10-way image classification set "rvlcdip_preprocessed1" from GitHub (MariamAnwer820/Document-Image-Classification); label vocabulary: ADVE, email, form, letter, memo, news, note, report, resume, scientific document.

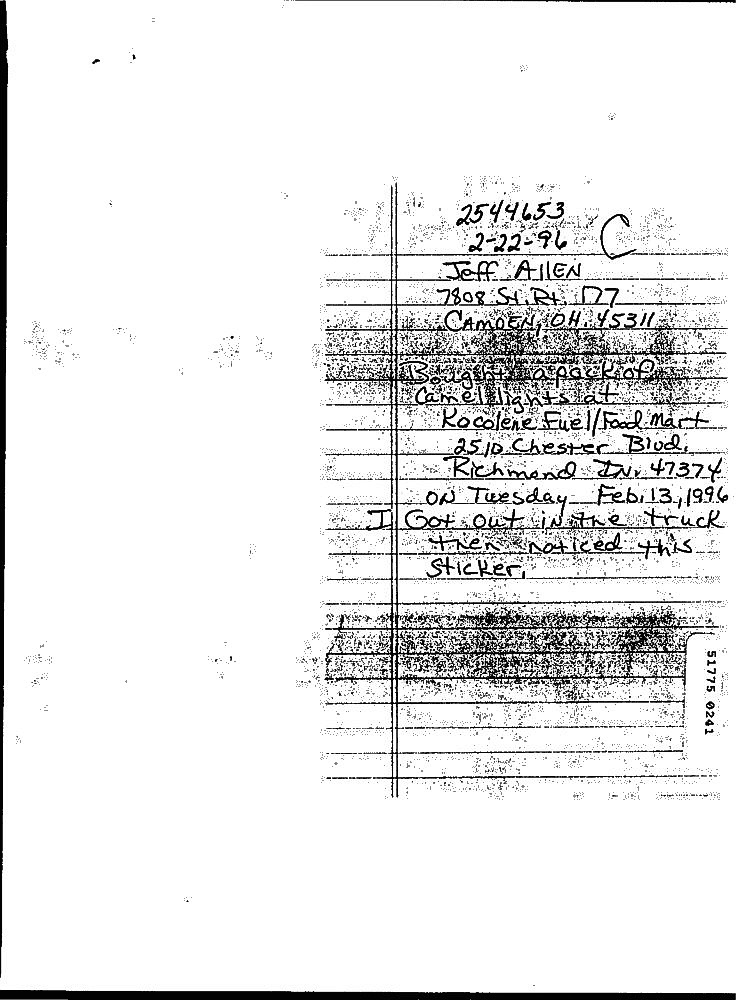
Label: note

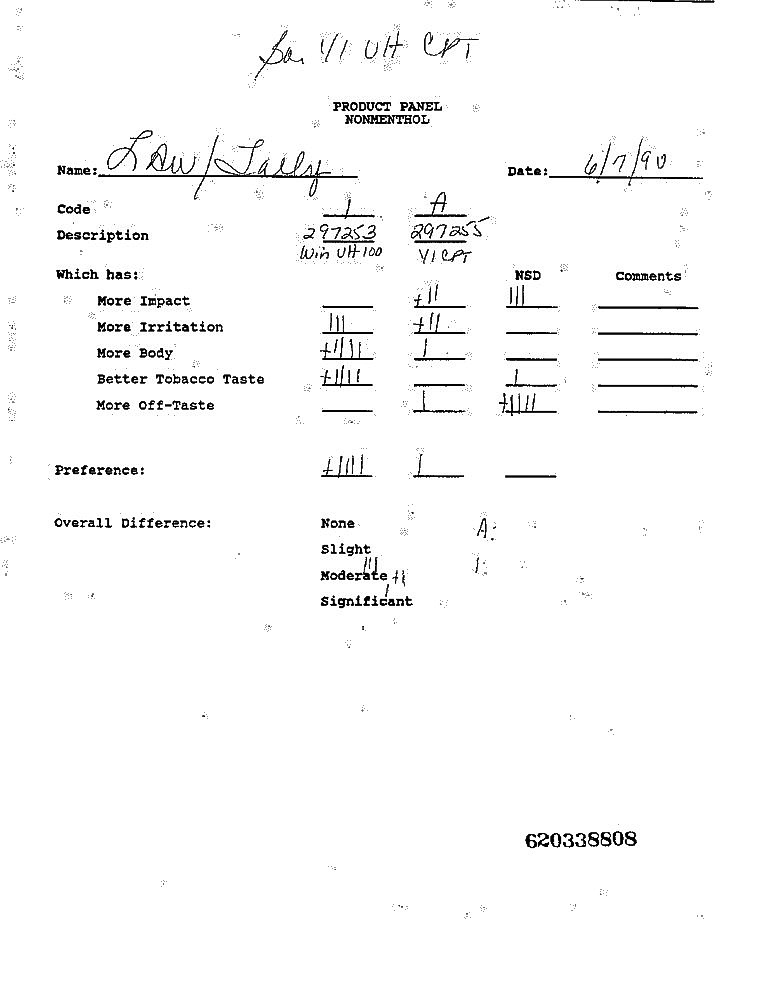
Label: form

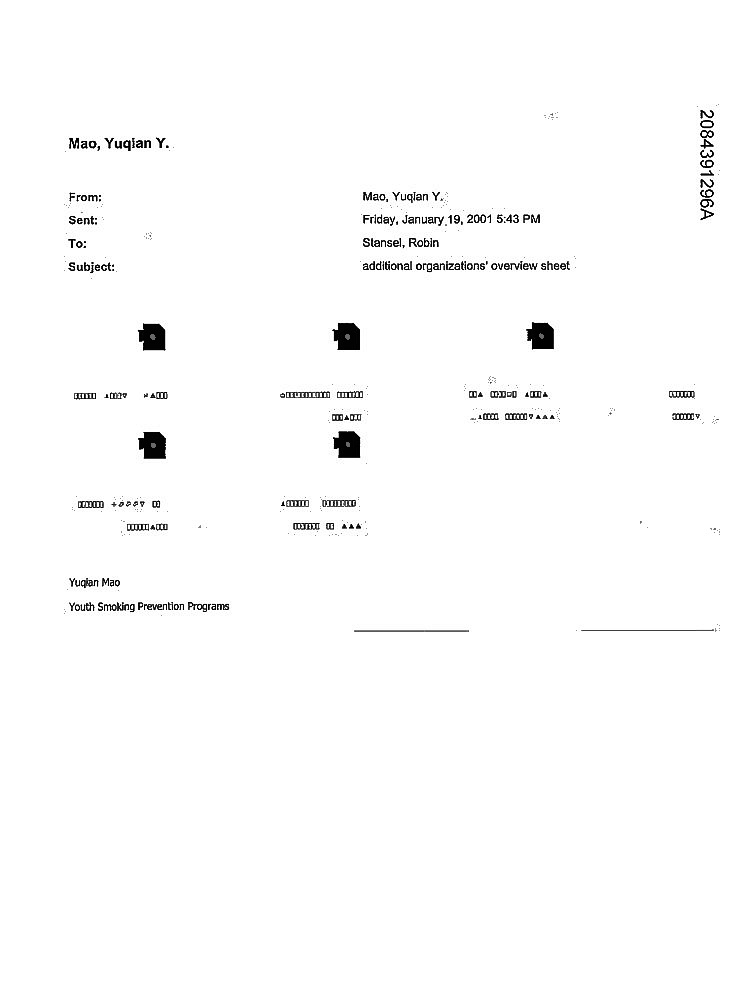
Label: email

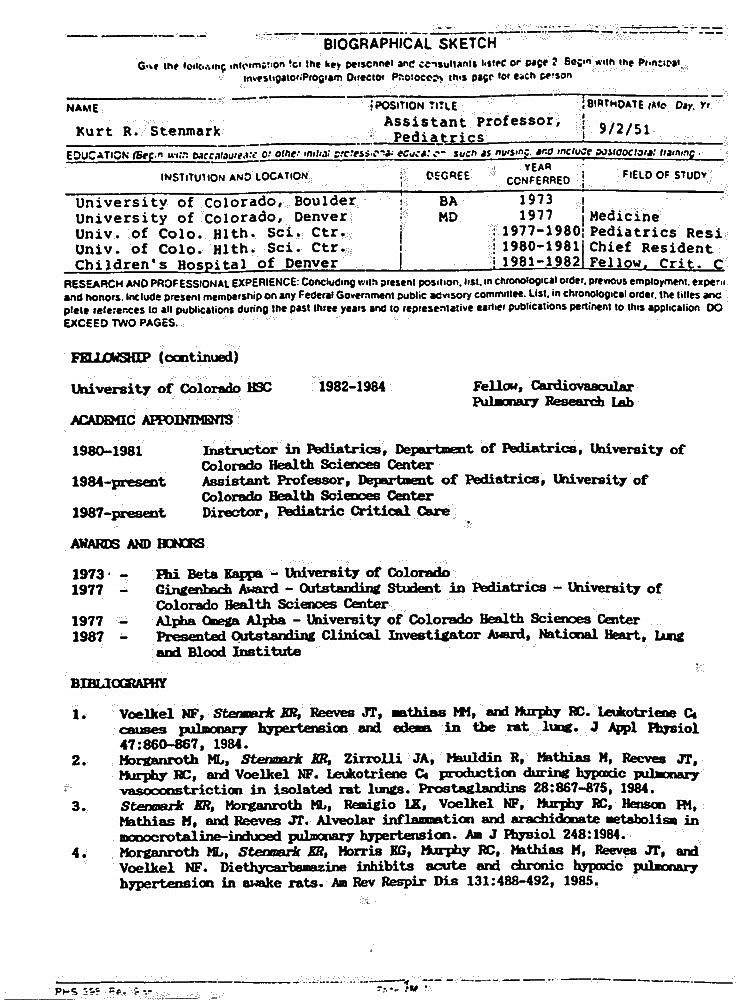
Label: resume

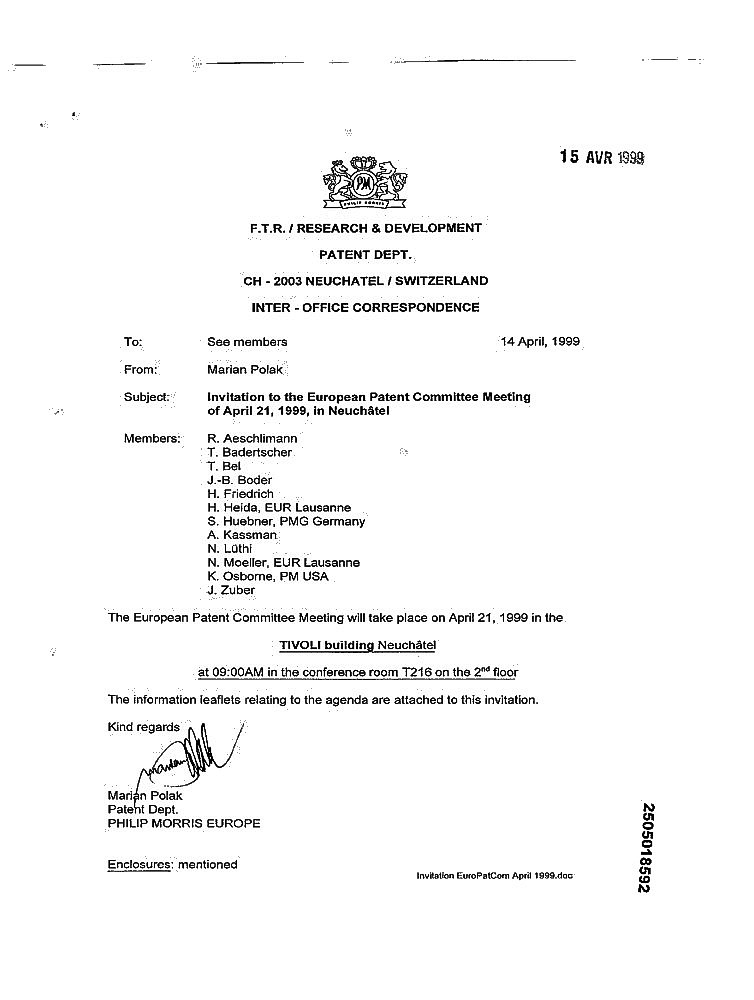
Label: memo

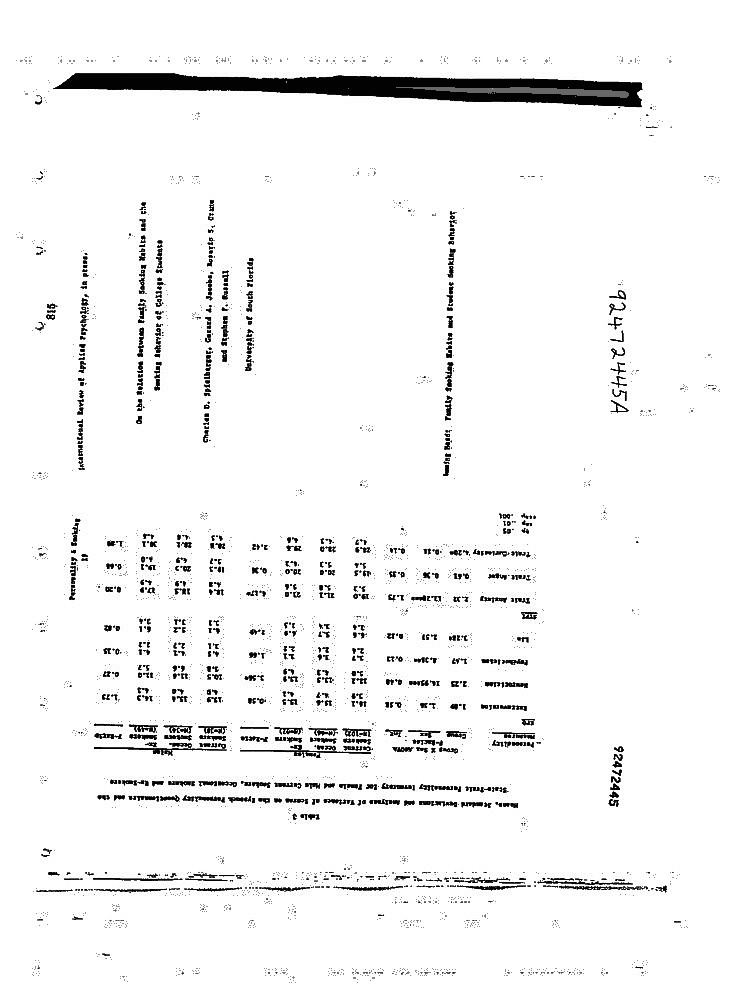
Label: scientific document
